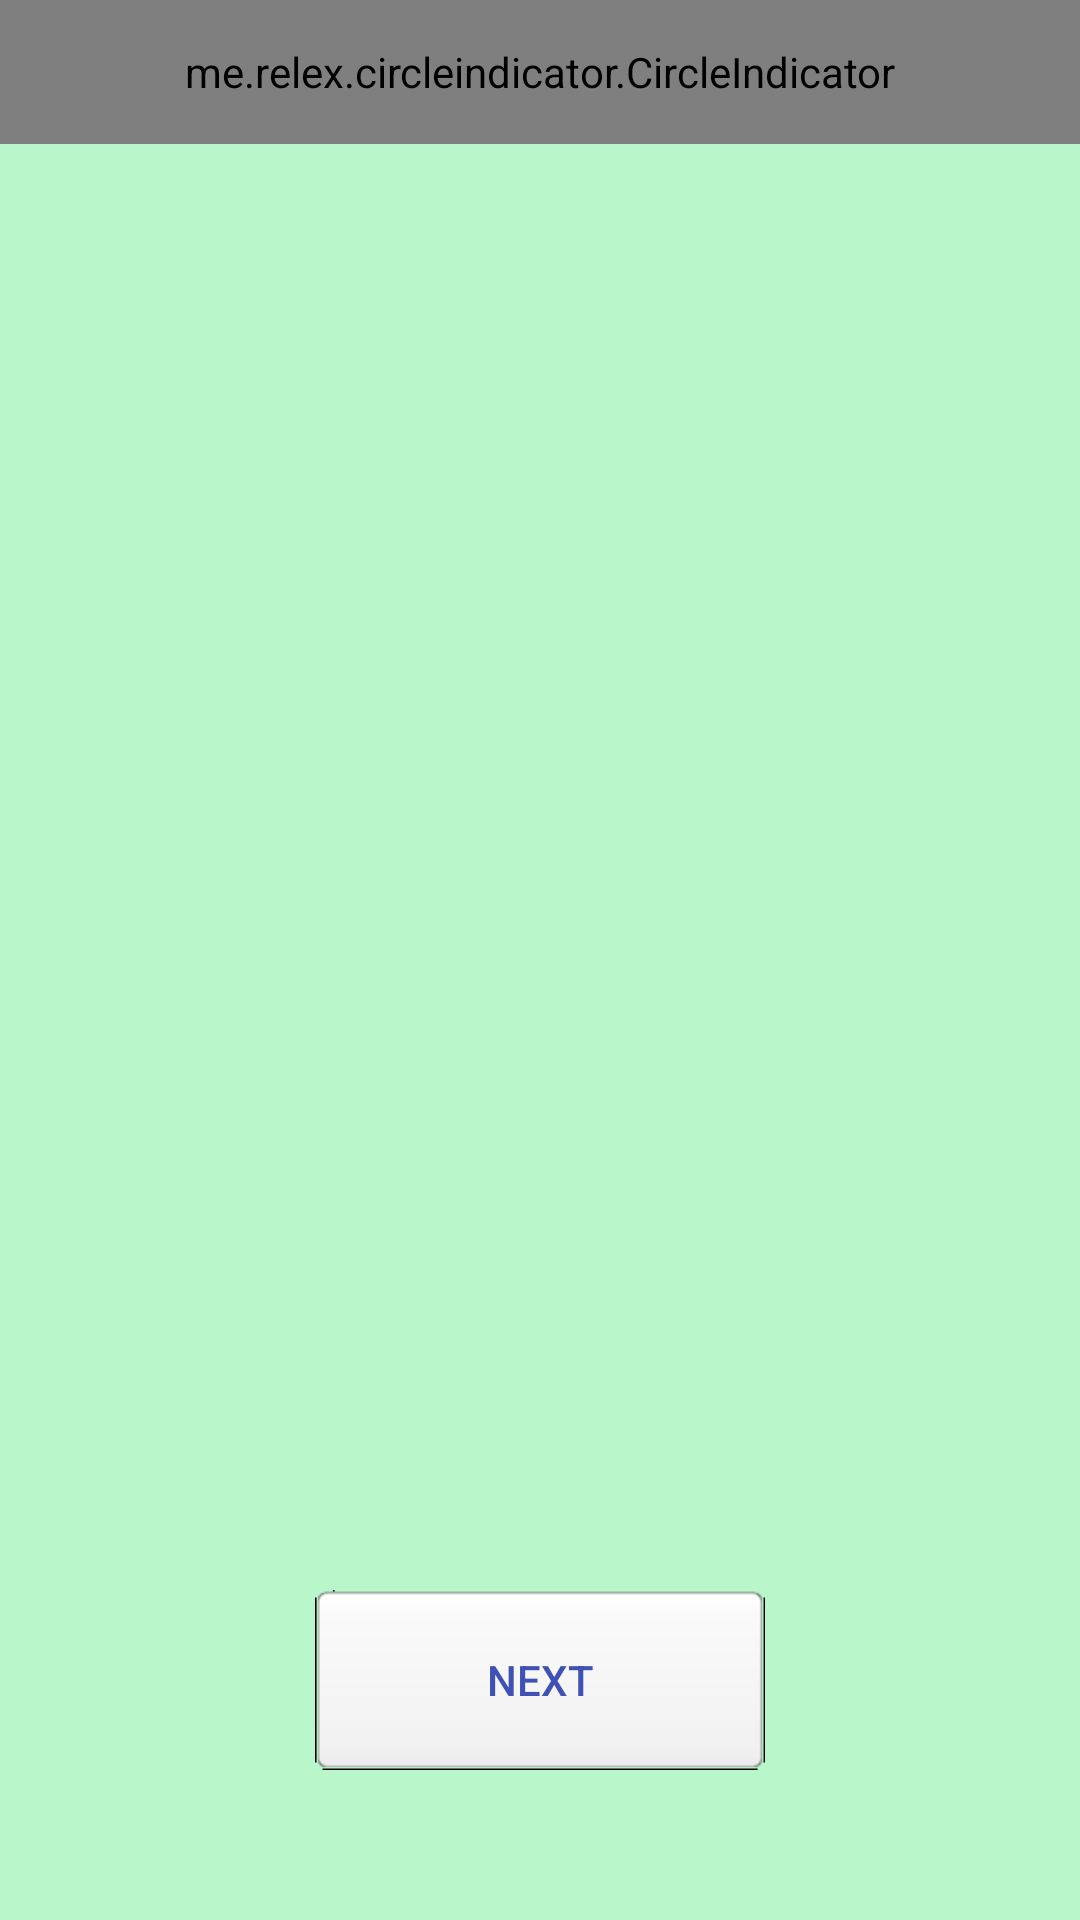

Layout XML and referenced resources for this Android screen:
<!-- AndroidManifest.xml: application theme AppTheme -->
<!-- res/layout/activity_main.xml -->
<?xml version="1.0" encoding="utf-8"?>
<RelativeLayout xmlns:android="http://schemas.android.com/apk/res/android"
    xmlns:tools="http://schemas.android.com/tools"
    android:layout_width="match_parent"
    android:layout_height="match_parent"
    xmlns:http="http://schemas.android.com/apk/res-auto"
    android:paddingBottom="@dimen/activity_vertical_margin"
    android:paddingLeft="@dimen/activity_horizontal_margin"
    android:paddingRight="@dimen/activity_horizontal_margin"
    android:paddingTop="@dimen/activity_vertical_margin"
    android:id="@+id/back"
    android:background="@color/White"
    tools:context="com.example.marya.firsttestingproject.MainActivity">

    <android.support.v4.view.ViewPager
        android:id="@+id/view_pager"
        android:background="@color/White"
        android:layout_width="match_parent"
        android:layout_height="match_parent"
        android:layout_marginBottom="10dp">
    </android.support.v4.view.ViewPager>
    <Button
        android:id="@+id/nextbutton"
        android:layout_width="@dimen/nextButton_width"
        android:layout_height="@dimen/nextButton_height"
        android:layout_centerHorizontal="true"
        android:layout_alignParentBottom="true"
        android:layout_marginBottom="@dimen/paddingNext"
        android:text="@string/next"
        android:textColor="?attr/colorAccent"
        android:background="@drawable/button"
        android:onClick="nextClick"/>
    <me.relex.circleindicator.CircleIndicator
        android:id="@+id/indicator"
        android:layout_width="match_parent"
        android:layout_height="48dp"
        />
</RelativeLayout>
<!-- resources referenced by this layout -->
<resources>
  <color name="White">#b9f6ca</color>
  <dimen name="nextButton_height">60dp</dimen>
  <dimen name="nextButton_width">210dp</dimen>
  <dimen name="paddingNext">10dp</dimen>
  <string name="next">Next</string>
  <style name="AppTheme" parent="Theme.AppCompat.Light.NoActionBar">
          
          <item name="colorPrimary">@color/colorPrimary</item>
          <item name="colorPrimaryDark">@color/colorPrimary</item>
          <item name="colorAccent">@color/colorAccent</item>
      </style>
  <color name="colorPrimary">#ffcc80</color>
  <color name="colorAccent">#3f51b5</color>
</resources>
